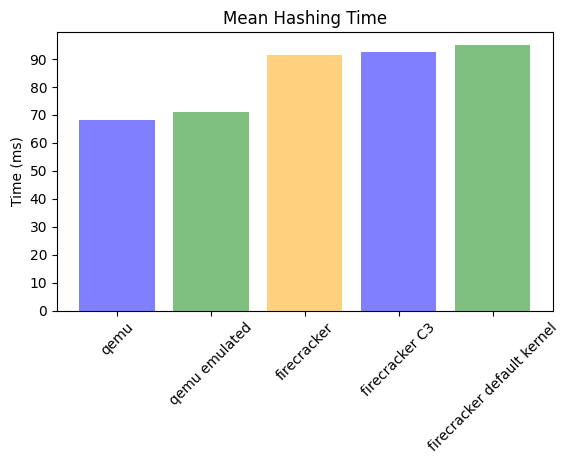

Generate this figure with matplotlib: (Note: this script raises an exception after producing the figure.)
firecracker = [
	91.46145,
	122.82453,
	89.34523,
	122.29510,
	58.67076,
	105.04158,
	104.42153,
	58.55728,
	106.47532,
	98.12093,
	104.89656,
	89.17962,
	86.43155,
	88.79501,
	98.89055,
	102.21036,
	54.94133,
	100.87000,
	82.99165,
	57.05992,
	110.07188,
	85.52291,
	72.47333,
	113.69101,
	92.75886,
	101.45224,
	107.40379,
	63.09834,
	103.88068,
	80.19164,
	109.31411,
	67.29307,
	85.94929,
	92.97686,
	66.28031,
	100.26759,
	92.08320,
	90.28110,
	94.17809,
	98.93750
]

firecracker_C3 = [
	91.46145,
	122.82453,
	58.67076,
	105.04158,
	106.47532,
	98.12093,
	86.43155,
	88.79501,
	54.94133,
	100.87000,
	110.07188,
	85.52291,
	92.75886,
	101.45224,
	103.88068,
	80.19164,
	85.94929,
	92.97686,
	92.08320,
	90.28110
]

firecracker_default_kernel = [
	122.82453,
	89.34523,
	105.04158,
	104.42153,
	98.12093,
	104.89656,
	88.79501,
	98.89055,
	100.87000,
	82.99165,
	85.52291,
	72.47333,
	101.45224,
	107.40379,
	80.19164,
	109.31411,
	92.97686,
	66.28031,
	90.28110,
	94.17809
]

qemu_emulated = [
	79.83308,
	56.86711,
	48.73478,
	82.62705,
	77.75761,
	90.43223,
	65.42166,
	76.74701,
	48.96195,
	82.90538
]

qemu = [
	64.47949,
	85.34255,
	43.27411,
	46.60391,
	70.67962,
	61.71825,
	83.48621,
	76.69465,
	68.02085,
	80.86654
]



import statistics as stats
print(stats.mean(qemu_emulated))
print(stats.mean(qemu))
print(stats.mean(firecracker))
print(stats.mean(firecracker_C3))
print(stats.mean(firecracker_default_kernel))


import matplotlib.pyplot as plt; plt.rcdefaults()
import numpy as np
import matplotlib.pyplot as plt

objects = ('qemu','qemu emulated','firecracker','firecracker C3','firecracker default kernel')

y_pos = np.arange(len(objects))
performance = [
	stats.mean(qemu),
	stats.mean(qemu_emulated),
	stats.mean(firecracker),
	stats.mean(firecracker_C3),
	stats.mean(firecracker_default_kernel)
]

bar = plt.bar(y_pos, performance, align='center', alpha=0.5, color=['blue', 'green', 'orange'])
plt.xticks(y_pos, objects)
plt.yticks(np.arange(0, 100, 10))
plt.ylabel('Time (ms)')
plt.title('Mean Hashing Time')

plt.gcf().subplots_adjust(bottom=0.30)
plt.xticks(rotation=45)

plt.savefig('plots/scripts/images/mean-hashing-time-sequential.png')